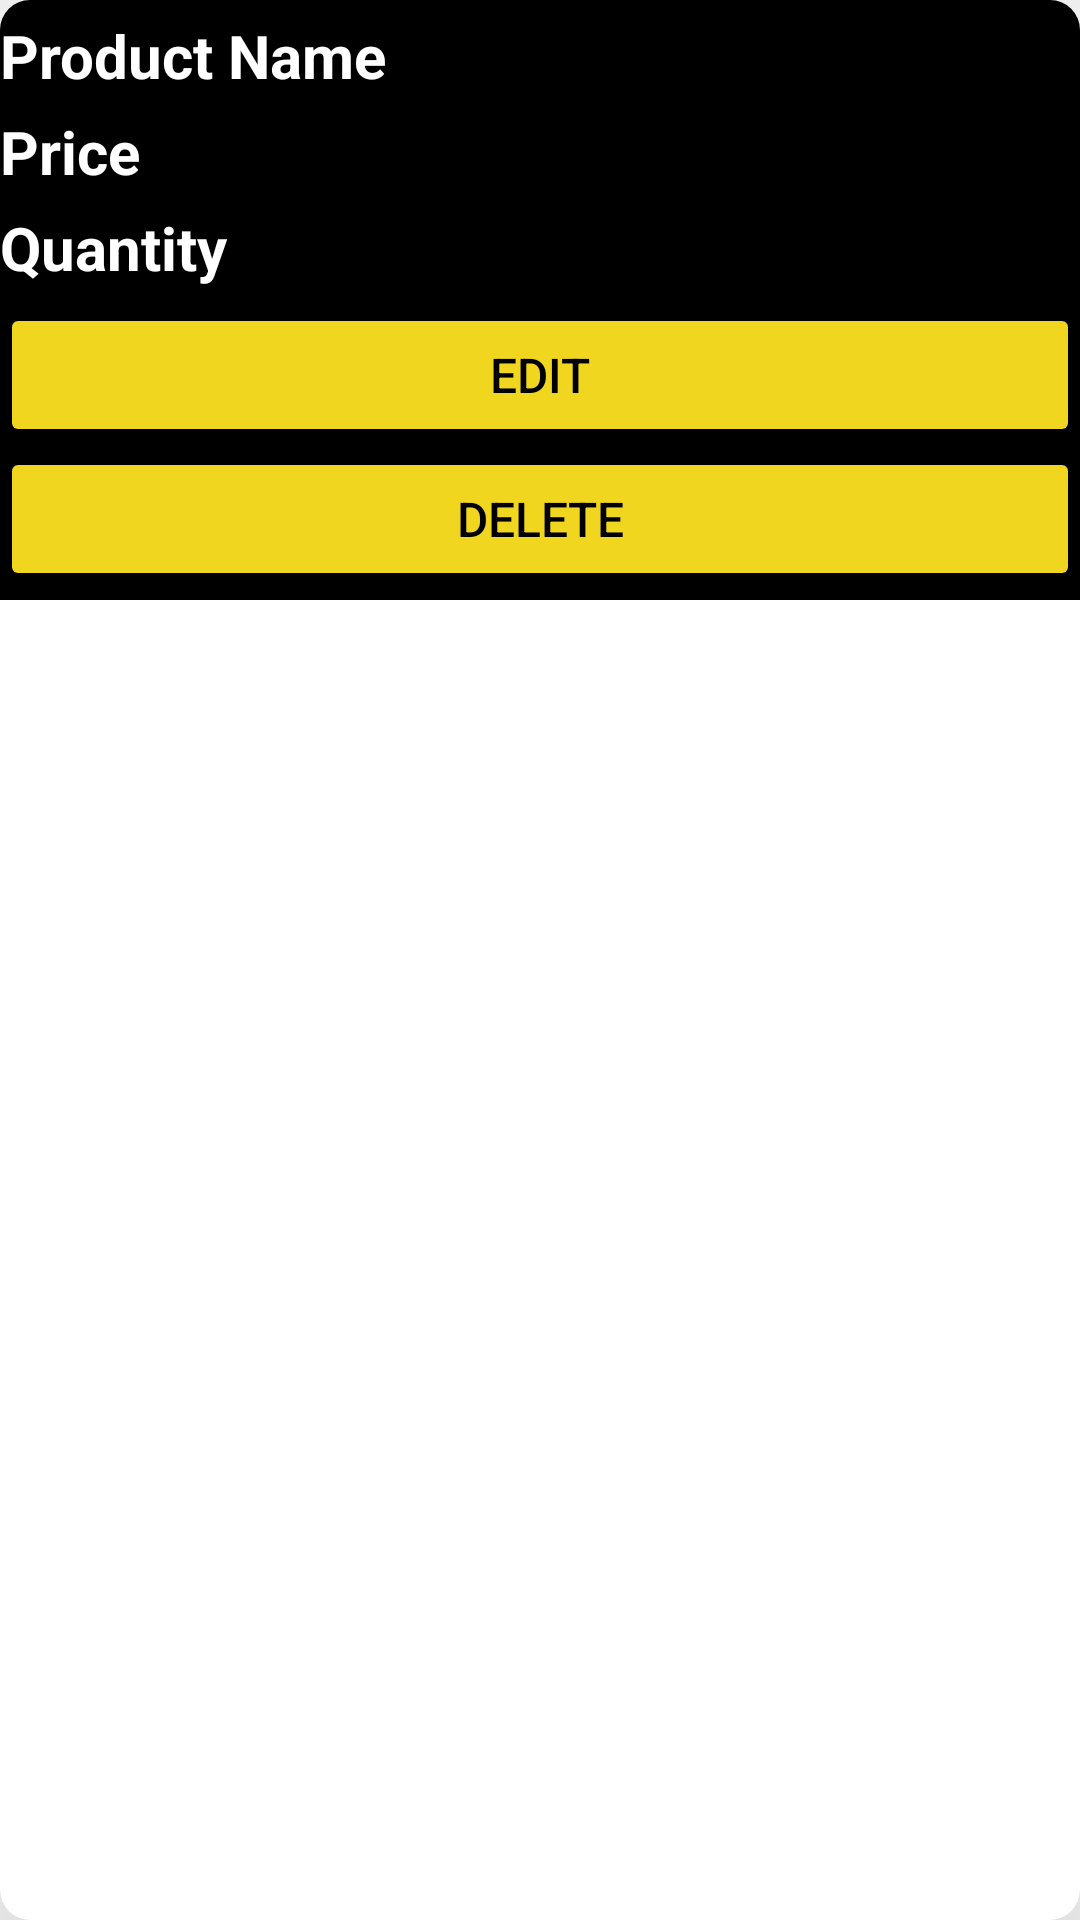

This screen was rendered from an Android layout file. Write that file and the resources it references.
<!-- AndroidManifest.xml: application theme Theme.Xerox -->
<!-- res/layout/view_fruit_cards.xml -->
<?xml version="1.0" encoding="utf-8"?>
<androidx.cardview.widget.CardView
    xmlns:android="http://schemas.android.com/apk/res/android"
    android:layout_width="match_parent"
    android:layout_height="wrap_content"
    xmlns:app="http://schemas.android.com/apk/res-auto"
    android:layout_marginTop="5dp"
    android:layout_marginBottom="5dp"
    android:orientation="vertical"
    app:cardCornerRadius="10dp"
    app:cardElevation="90dp">

    <LinearLayout
        android:layout_width="match_parent"
        android:layout_height="200dp"
        android:orientation="vertical"
        android:background="@android:color/black">

        <TextView
            android:id="@+id/card_fruitName"
            android:layout_width="match_parent"
            android:layout_height="wrap_content"
            android:text="Product Name"
            android:textSize="20dp"
            android:textStyle="bold"
            android:textColor="@color/white"
            android:layout_centerHorizontal="true"
            android:layout_marginTop="5dp"/>

        <TextView
            android:id="@+id/card_fruitPrice"
            android:layout_width="match_parent"
            android:layout_height="wrap_content"
            android:layout_below="@id/card_fruitName"
            android:text="Price"
            android:textSize="20dp"
            android:textStyle="bold"
            android:textColor="@color/white"
            android:layout_centerHorizontal="true"
            android:layout_marginTop="5dp"/>

        <TextView
            android:id="@+id/card_fruitQty"
            android:layout_width="match_parent"
            android:layout_height="wrap_content"
            android:layout_below="@id/card_fruitPrice"
            android:text="Quantity"
            android:textSize="20dp"
            android:textStyle="bold"
            android:textColor="@color/white"
            android:layout_centerHorizontal="true"
            android:layout_marginTop="5dp"/>

        <Button
            android:id="@+id/btn_edit"
            android:layout_width="match_parent"
            android:layout_height="wrap_content"
            android:layout_below="@id/card_fruitQty"
            android:layout_marginTop="5dp"
            android:backgroundTint="@color/AppYellow"
            android:text="Edit"
            android:textColor="@color/black"
            android:textSize="16dp"/>

        <Button
            android:id="@+id/btn_delete"
            android:layout_width="match_parent"
            android:layout_height="wrap_content"
            android:layout_below="@id/btn_edit"
            android:backgroundTint="@color/AppYellow"
            android:text="Delete"
            android:textColor="@color/black"
            android:textSize="16dp"/>


    </LinearLayout>

</androidx.cardview.widget.CardView>
<!-- resources referenced by this layout -->
<resources>
  <color name="AppYellow">#F1D620</color>
  <color name="black">#FF000000</color>
  <color name="white">#FFFFFFFF</color>
  <style name="Theme.Xerox" parent="Theme.MaterialComponents.DayNight.DarkActionBar">
          
          <item name="colorPrimary">@color/purple_500</item>
          <item name="colorPrimaryVariant">@color/purple_700</item>
          <item name="colorOnPrimary">@color/white</item>
          
          <item name="colorSecondary">@color/teal_200</item>
          <item name="colorSecondaryVariant">@color/teal_700</item>
          <item name="colorOnSecondary">@color/black</item>
          
          <item name="android:statusBarColor" tools:targetApi="l">?attr/colorPrimaryVariant</item>
          
      </style>
  <color name="purple_500">#FF6200EE</color>
  <color name="purple_700">#FF3700B3</color>
  <color name="teal_200">#FF03DAC5</color>
  <color name="teal_700">#FF018786</color>
</resources>
